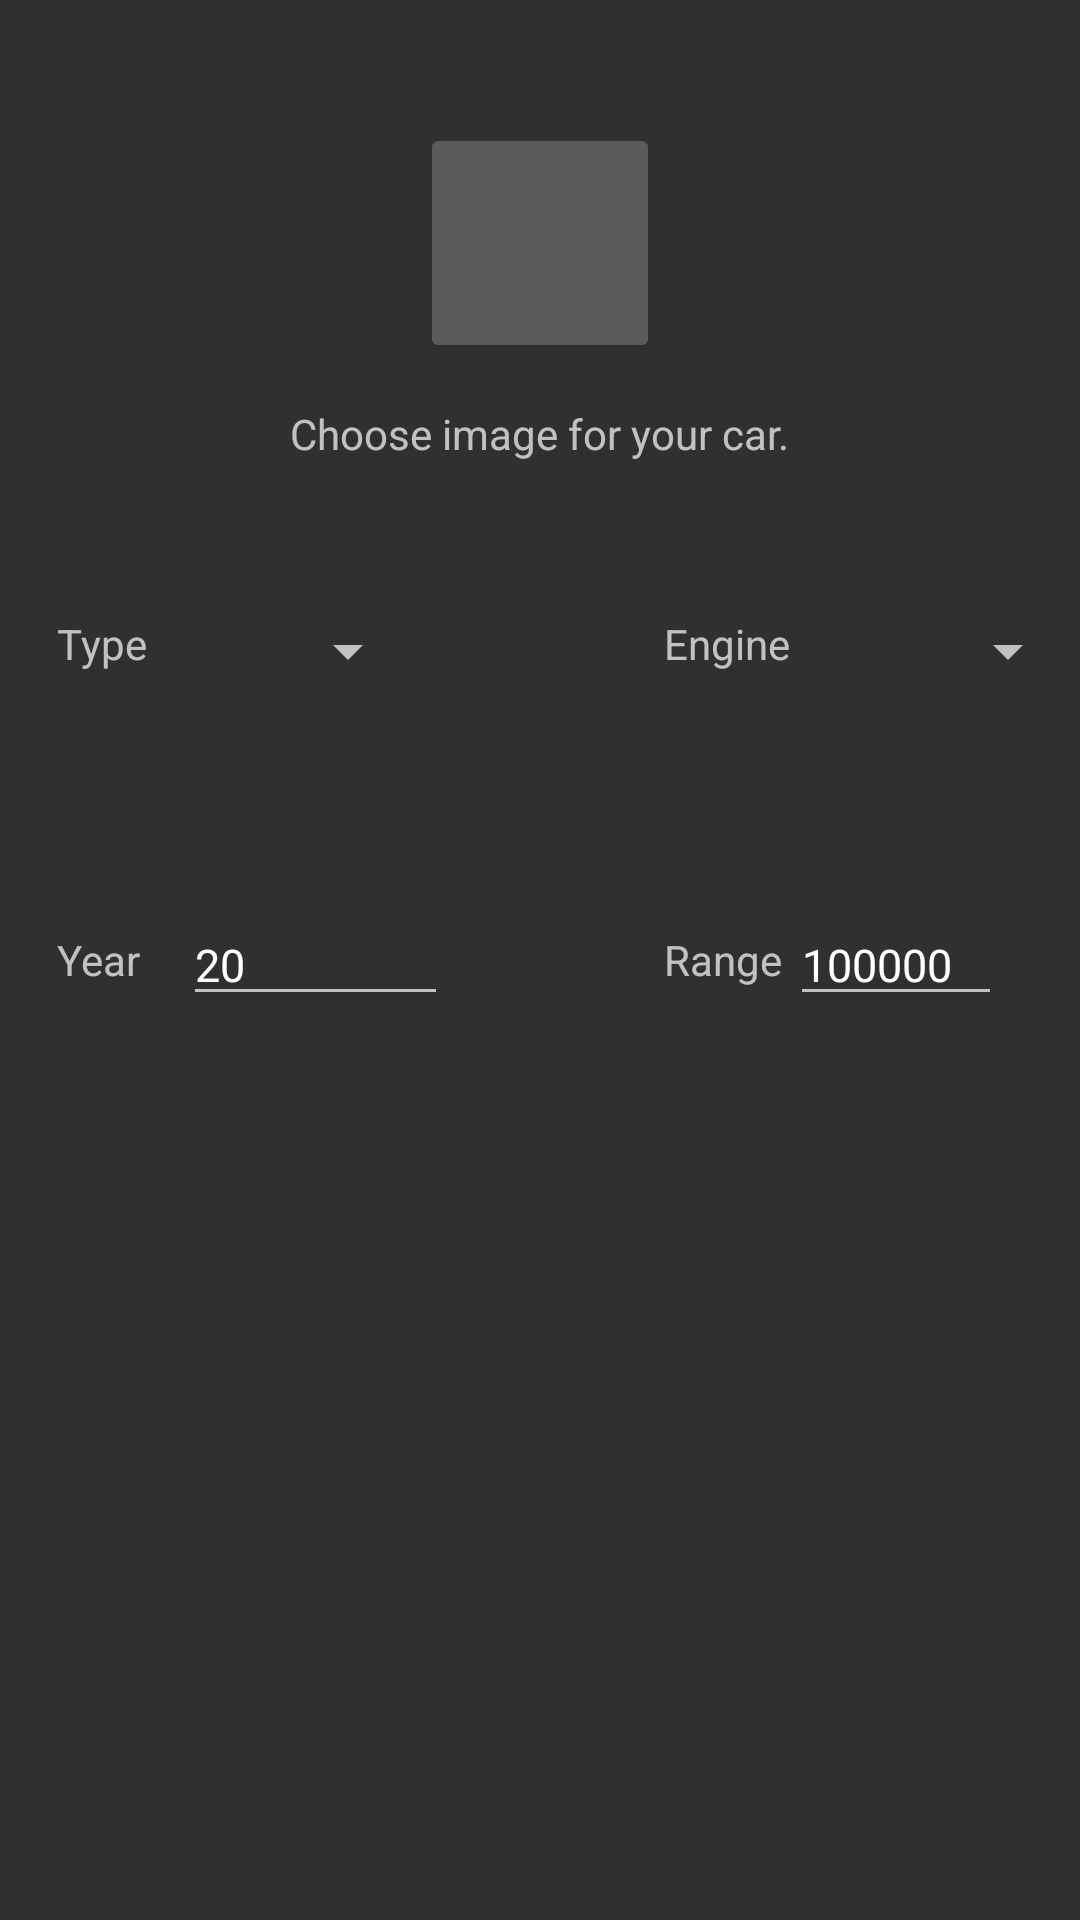

Produce the Android XML layout that renders to this screen, including the resource entries it uses.
<!-- AndroidManifest.xml: application theme AppTheme -->
<!-- res/layout/fragment_add_car.xml -->
<?xml version="1.0" encoding="utf-8"?>
<RelativeLayout xmlns:android="http://schemas.android.com/apk/res/android"
    xmlns:app="http://schemas.android.com/apk/res-auto"
    xmlns:tools="http://schemas.android.com/tools"
    android:layout_width="match_parent"
    android:layout_height="match_parent"
    android:id="@+id/fragment_add_car"
    >

    <ImageButton
        android:layout_width="80dp"
        android:layout_height="80dp"

        app:srcCompat="@mipmap/car_add_image"
        android:layout_marginTop="41dp"
        android:id="@+id/imageButton_car_fragment"
        android:layout_alignParentTop="true"
        android:layout_centerHorizontal="true" />

    <TextView
        android:text="@string/image_car_TView"
        android:layout_width="wrap_content"
        android:layout_height="wrap_content"
        android:layout_below="@+id/imageButton_car_fragment"
        android:layout_centerHorizontal="true"
        android:layout_marginTop="14dp"
        android:id="@+id/selectCarTV" />

    <Spinner
        android:layout_width="match_parent"
        android:layout_height="wrap_content"
        android:layout_alignTop="@+id/TypeTView"
        android:layout_toRightOf="@+id/TypeTView"
        android:layout_toEndOf="@+id/TypeTView"
        android:layout_marginLeft="31dp"
        android:layout_marginStart="31dp"
        android:id="@+id/spinner_type_car"
        android:layout_toLeftOf="@+id/imageButton_car_fragment"
        android:layout_toStartOf="@+id/imageButton_car_fragment" />

    <TextView
        android:text="@string/engine_car"
        android:layout_width="wrap_content"
        android:layout_height="wrap_content"
        android:layout_alignBottom="@+id/TypeTView"
        android:layout_alignRight="@+id/selectCarTV"
        android:layout_alignEnd="@+id/selectCarTV"
        android:id="@+id/engine_car_TView" />

    <Spinner
        android:layout_width="match_parent"
        android:layout_height="wrap_content"
        android:id="@+id/spinner_car_engine"
        android:layout_alignTop="@+id/engine_car_TView"
        android:layout_alignParentRight="true"
        android:layout_alignParentEnd="true"
        android:layout_toLeftOf="@id/engine_car_TView"
        android:layout_toRightOf="@+id/engine_car_TView"
        android:layout_toEndOf="@+id/engine_car_TView" />

    <TextView
        android:text="@string/type_car"
        android:layout_width="wrap_content"
        android:layout_height="wrap_content"
        android:layout_marginTop="51dp"
        android:id="@+id/TypeTView"
        android:layout_marginLeft="19dp"
        android:layout_marginStart="19dp"
        android:layout_below="@+id/selectCarTV"
        android:layout_alignParentLeft="true"
        android:layout_alignParentStart="true" />

    <TextView
        android:text="@string/year"
        android:layout_width="wrap_content"
        android:layout_height="wrap_content"
        android:layout_centerVertical="true"
        android:layout_alignLeft="@+id/TypeTView"
        android:layout_alignStart="@+id/TypeTView"
        android:id="@+id/yearTView" />

    <EditText
        android:layout_width="wrap_content"
        android:layout_height="wrap_content"
        android:textSize="15sp"
        android:inputType="number"
        android:ems="5"
        android:layout_centerVertical="true"
        android:layout_toRightOf="@+id/TypeTView"
        android:layout_toEndOf="@+id/TypeTView"
        android:layout_marginLeft="12dp"
        android:layout_marginStart="12dp"
        android:id="@+id/yearEText"
        android:text="20" />

    <TextView
        android:text="@string/range"
        android:layout_width="wrap_content"
        android:layout_height="wrap_content"
        android:layout_centerVertical="true"
        android:layout_alignLeft="@+id/engine_car_TView"
        android:layout_alignStart="@+id/engine_car_TView"
        android:id="@+id/textView4" />

    <EditText
        android:layout_width="wrap_content"
        android:layout_height="wrap_content"
        android:textSize="15sp"
        android:inputType="number"
        android:text="100000"
        android:ems="4"
        android:layout_alignTop="@+id/yearEText"
        android:layout_alignLeft="@+id/spinner_car_engine"
        android:layout_alignStart="@+id/spinner_car_engine"
        android:id="@+id/editText2" />

</RelativeLayout>
<!-- resources referenced by this layout -->
<resources>
  <string name="engine_car">Engine</string>
  <string name="image_car_TView">Choose image for your car.</string>
  <string name="range">Range </string>
  <string name="type_car">Type</string>
  <string name="year">Year</string>
  <style name="AppTheme" parent="Theme.AppCompat">
          
          <item name="android:actionOverflowButtonStyle">@style/OverFlow</item>
      </style>
  <style name="OverFlow" parent="Widget.AppCompat.Light.ActionButton.Overflow">
          <item name="android:src">@mipmap/ic_settings_white_24dp</item>
      </style>
</resources>
